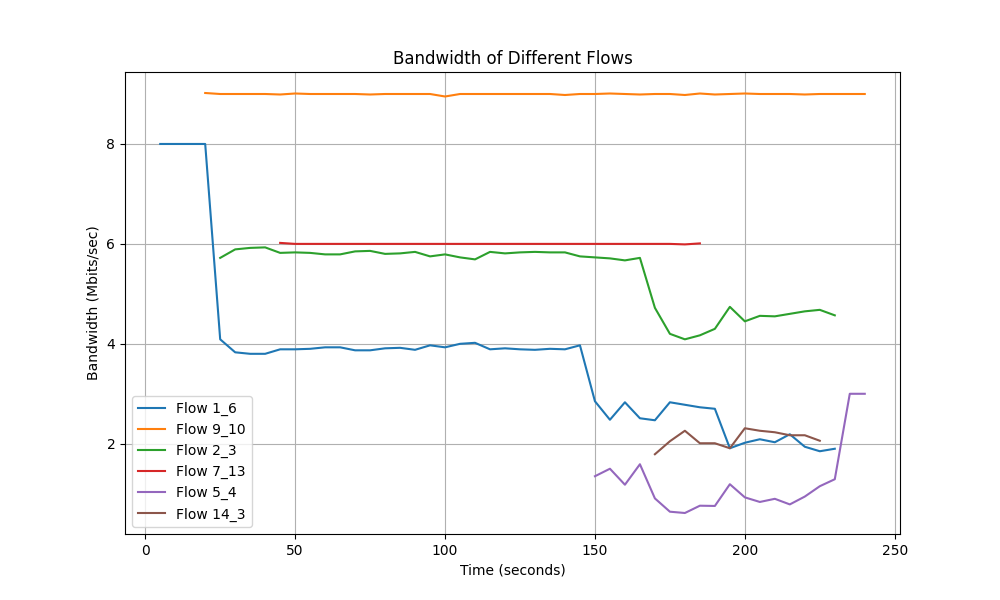

Source data for this figure (header and first rows):
Time, Flow 1_6 Bandwidth, Flow 9_10 Bandwidth, Flow 2_3 Bandwidth, Flow 7_13 Bandwidth, Flow 5_4 Bandwidth, Flow 14_3 Bandwidth
5.0, 8.0, 0.0, 0.0, 0.0, 0.0, 0.0
10.0, 8.0, 0.0, 0.0, 0.0, 0.0, 0.0
15.0, 8.0, 0.0, 0.0, 0.0, 0.0, 0.0
20.0, 8.0, 9.02, 0.0, 0.0, 0.0, 0.0
25.0, 4.09, 9.0, 5.72, 0.0, 0.0, 0.0
30.0, 3.83, 9.0, 5.89, 0.0, 0.0, 0.0
35.0, 3.8, 9.0, 5.92, 0.0, 0.0, 0.0
40.0, 3.8, 9.0, 5.93, 0.0, 0.0, 0.0
45.0, 3.89, 8.99, 5.82, 6.02, 0.0, 0.0
50.0, 3.89, 9.01, 5.83, 6.0, 0.0, 0.0
55.0, 3.9, 9.0, 5.82, 6.0, 0.0, 0.0
60.0, 3.93, 9.0, 5.79, 6.0, 0.0, 0.0
65.0, 3.93, 9.0, 5.79, 6.0, 0.0, 0.0
70.0, 3.87, 9.0, 5.85, 6.0, 0.0, 0.0
75.0, 3.87, 8.99, 5.86, 6.0, 0.0, 0.0
80.0, 3.91, 9.0, 5.8, 6.0, 0.0, 0.0
85.0, 3.92, 9.0, 5.81, 6.0, 0.0, 0.0
90.0, 3.88, 9.0, 5.84, 6.0, 0.0, 0.0
95.0, 3.97, 9.0, 5.75, 6.0, 0.0, 0.0
100.0, 3.93, 8.95, 5.79, 6.0, 0.0, 0.0
105.0, 4.0, 9.0, 5.73, 6.0, 0.0, 0.0
110.0, 4.02, 9.0, 5.69, 6.0, 0.0, 0.0
115.0, 3.89, 9.0, 5.84, 6.0, 0.0, 0.0
120.0, 3.91, 9.0, 5.81, 6.0, 0.0, 0.0
125.0, 3.89, 9.0, 5.83, 6.0, 0.0, 0.0
130.0, 3.88, 9.0, 5.84, 6.0, 0.0, 0.0
135.0, 3.9, 9.0, 5.83, 6.0, 0.0, 0.0
140.0, 3.89, 8.98, 5.83, 6.0, 0.0, 0.0
145.0, 3.97, 9.0, 5.75, 6.0, 0.0, 0.0
150.0, 2.85, 9.0, 5.73, 6.0, 1.35, 0.0
155.0, 2.48, 9.01, 5.71, 6.0, 1.5, 0.0
160.0, 2.83, 9.0, 5.67, 6.0, 1.18, 0.0
165.0, 2.51, 8.99, 5.72, 6.0, 1.59, 0.0
170.0, 2.47, 9.0, 4.72, 6.0, 0.906, 1.79
175.0, 2.83, 9.0, 4.2, 6.0, 0.64, 2.05
180.0, 2.78, 8.98, 4.09, 5.99, 0.614, 2.26
185.0, 2.73, 9.01, 4.17, 6.01, 0.76, 2.01
190.0, 2.7, 8.99, 4.3, 0.0, 0.755, 2.01
195.0, 1.91, 9.0, 4.74, 0.0, 1.19, 1.91
200.0, 2.02, 9.01, 4.45, 0.0, 0.927, 2.31
205.0, 2.09, 9.0, 4.56, 0.0, 0.835, 2.26
210.0, 2.03, 9.0, 4.55, 0.0, 0.898, 2.23
215.0, 2.19, 9.0, 4.6, 0.0, 0.786, 2.17
220.0, 1.94, 8.99, 4.65, 0.0, 0.943, 2.17
225.0, 1.85, 9.0, 4.68, 0.0, 1.15, 2.06
230.0, 1.9, 9.0, 4.57, 0.0, 1.29, 0.0
235.0, 0.0, 9.0, 0.0, 0.0, 3.0, 0.0
240.0, 0.0, 9.0, 0.0, 0.0, 3.0, 0.0
